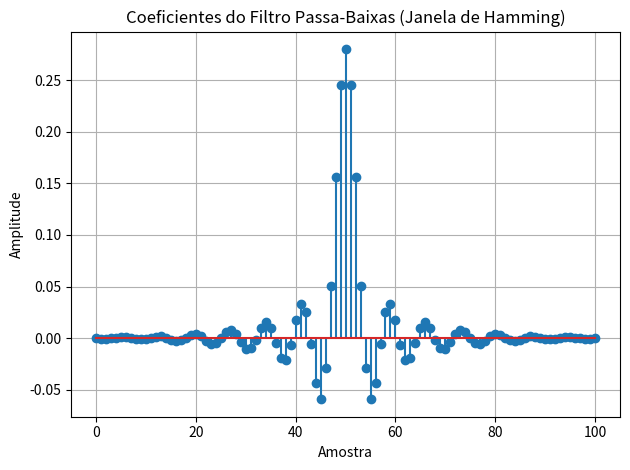
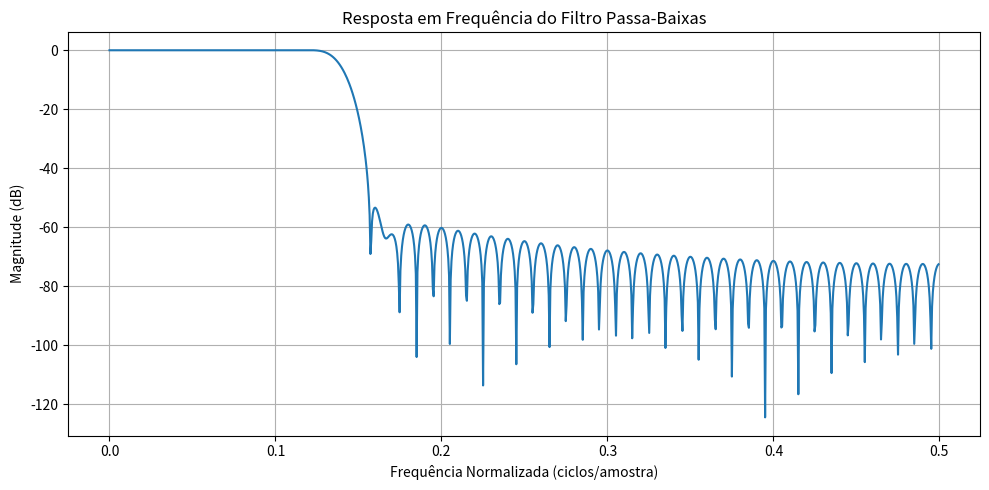

The script that saved these images, in order:
import numpy as np
import matplotlib.pyplot as plt
import scipy.signal as signal
PI = 3.14159265
FC = 0.14  # frequência de corte (entre 0 e 0.5)
M = 100    # comprimento do filtro (101 pontos)
N = M + 1  # número de coeficientes

# Inicializa o vetor do filtro
h = np.zeros(N)

for i in range(N):
    x = i - M / 2
    if x == 0:
        h[i] = 2 * PI * FC
    else:
        h[i] = np.sin(2 * PI * FC * x) / x
    # Aplica janela de Hamming
    h[i] *= (0.54 - 0.46 * np.cos(2 * PI * i / M))

# Normaliza para ganho unitário em DC
soma = np.sum(h)
h = h / soma

w, H = signal.freqz(h, worN=1024)
frequencia_normalizada = w / (2 * np.pi)

# Exemplo de plot do kernel do filtro
plt.stem(np.arange(N), h)
plt.title('Coeficientes do Filtro Passa-Baixas (Janela de Hamming)')
plt.xlabel('Amostra')
plt.ylabel('Amplitude')
plt.grid(True)
plt.tight_layout()
plt.show()



plt.figure(figsize=(10, 5))
plt.plot(frequencia_normalizada, 20 * np.log10(np.abs(H) / np.max(np.abs(H))))
plt.title('Resposta em Frequência do Filtro Passa-Baixas')
plt.xlabel('Frequência Normalizada (ciclos/amostra)')
plt.ylabel('Magnitude (dB)')
plt.grid(True)
plt.tight_layout()
plt.show()

idx_fc = np.argmin(np.abs(frequencia_normalizada - FC))
print(f"Resposta em frequência na frequência de corte (FC={FC}): {20*np.log10(np.abs(H[idx_fc]) / np.max(np.abs(H))):.2f} dB")
